Image classification data set "eye_dataset" (aloksharma123/animal_eye_classifier on GitHub). Class labels (3): cat, dog, wild animal.

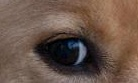
Label: dog

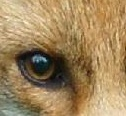
Label: wild animal

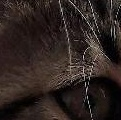
Label: cat

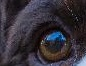
Label: dog

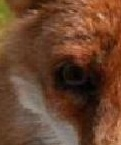
Label: wild animal

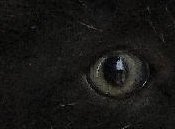
Label: cat
